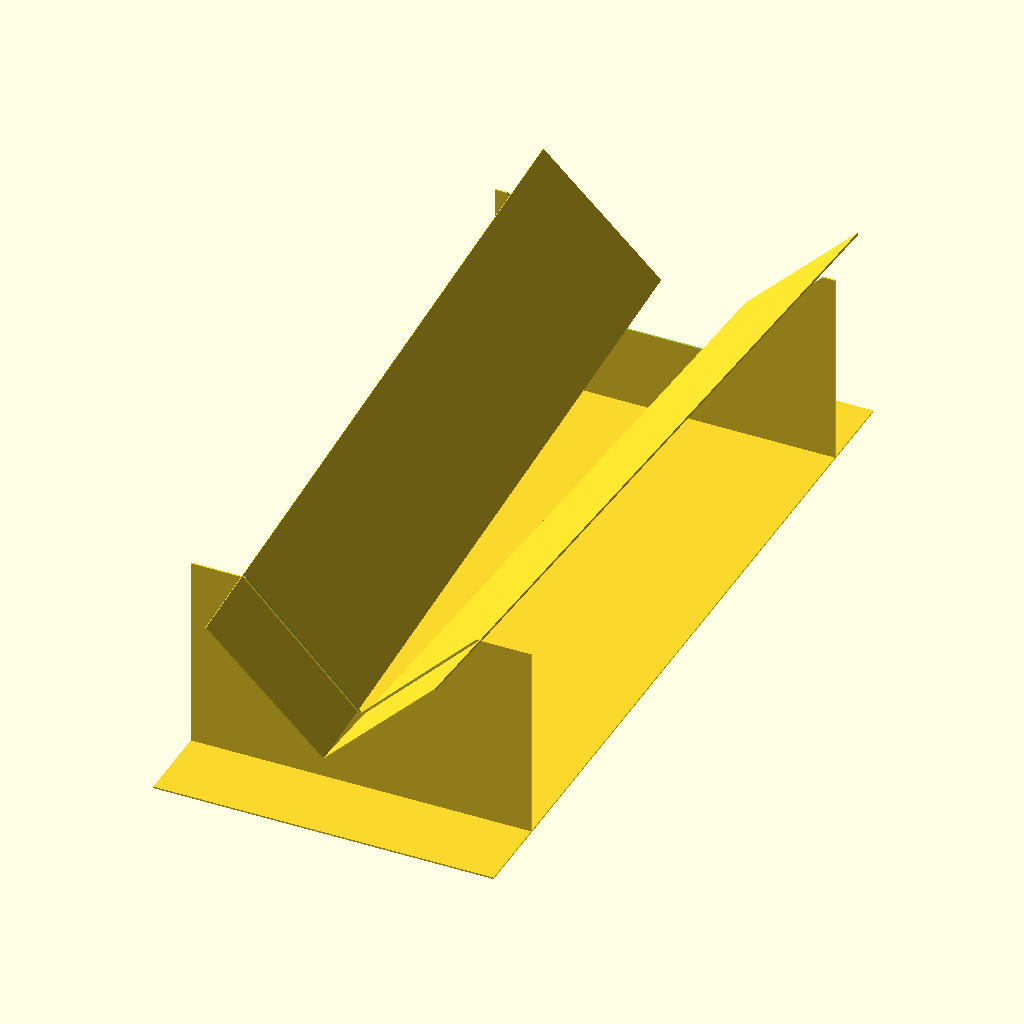
Cell 1: the model at its default parameters.
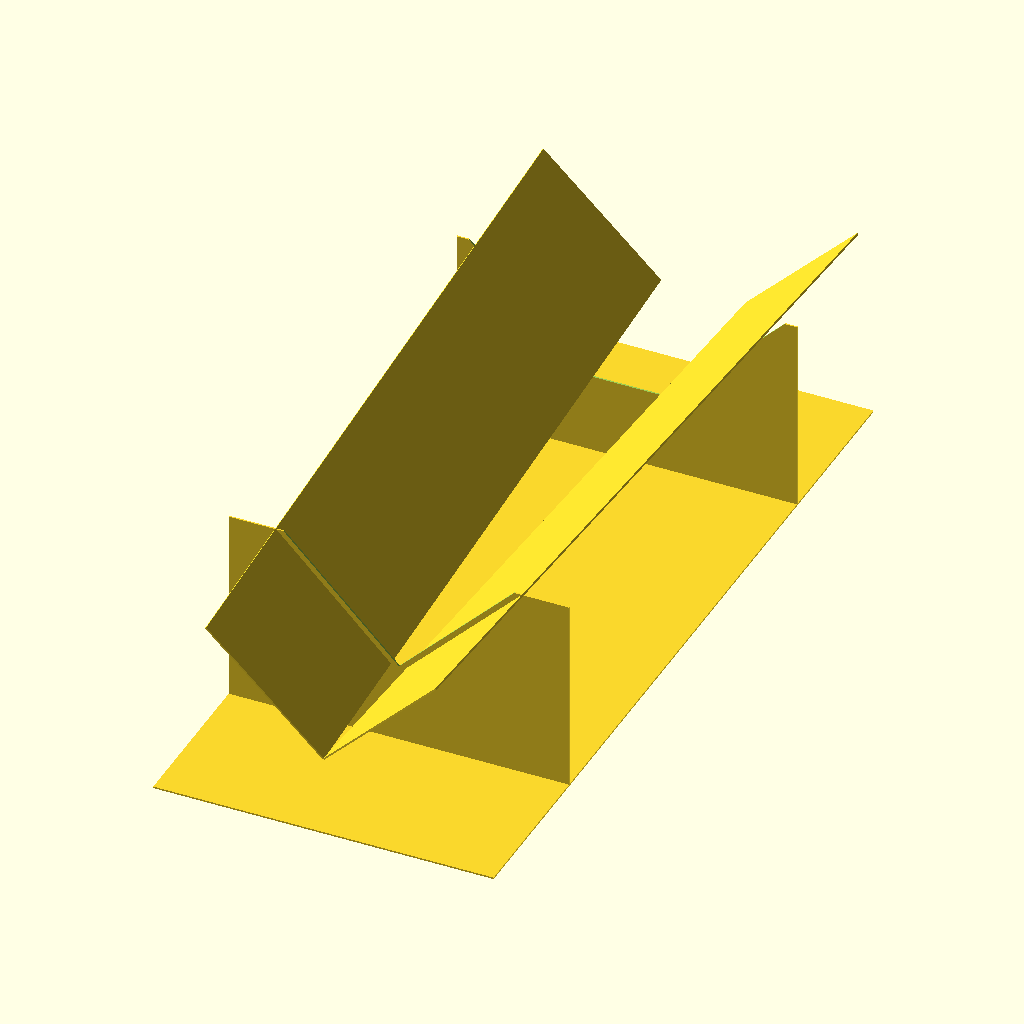
Cell 2: the same model with support_e = 100.
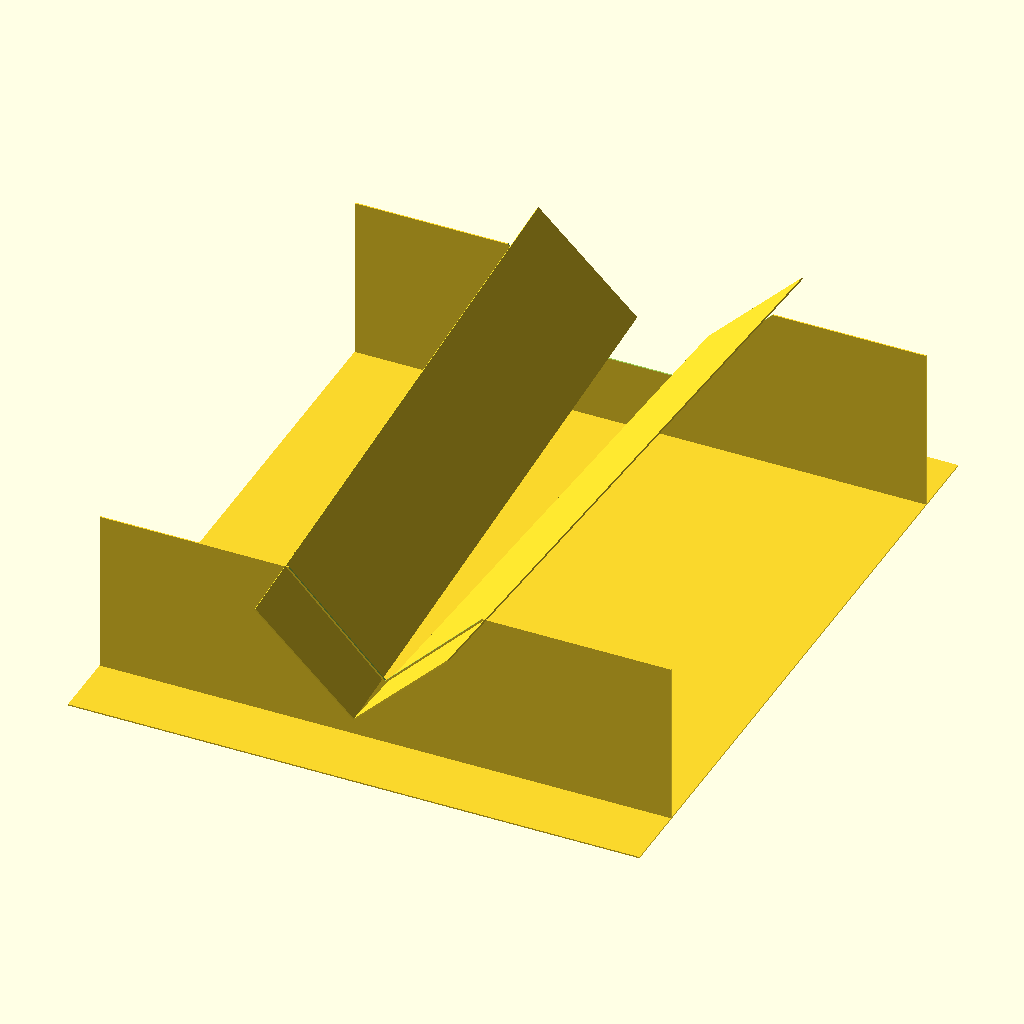
Cell 3: the same model with support_lg = 418.
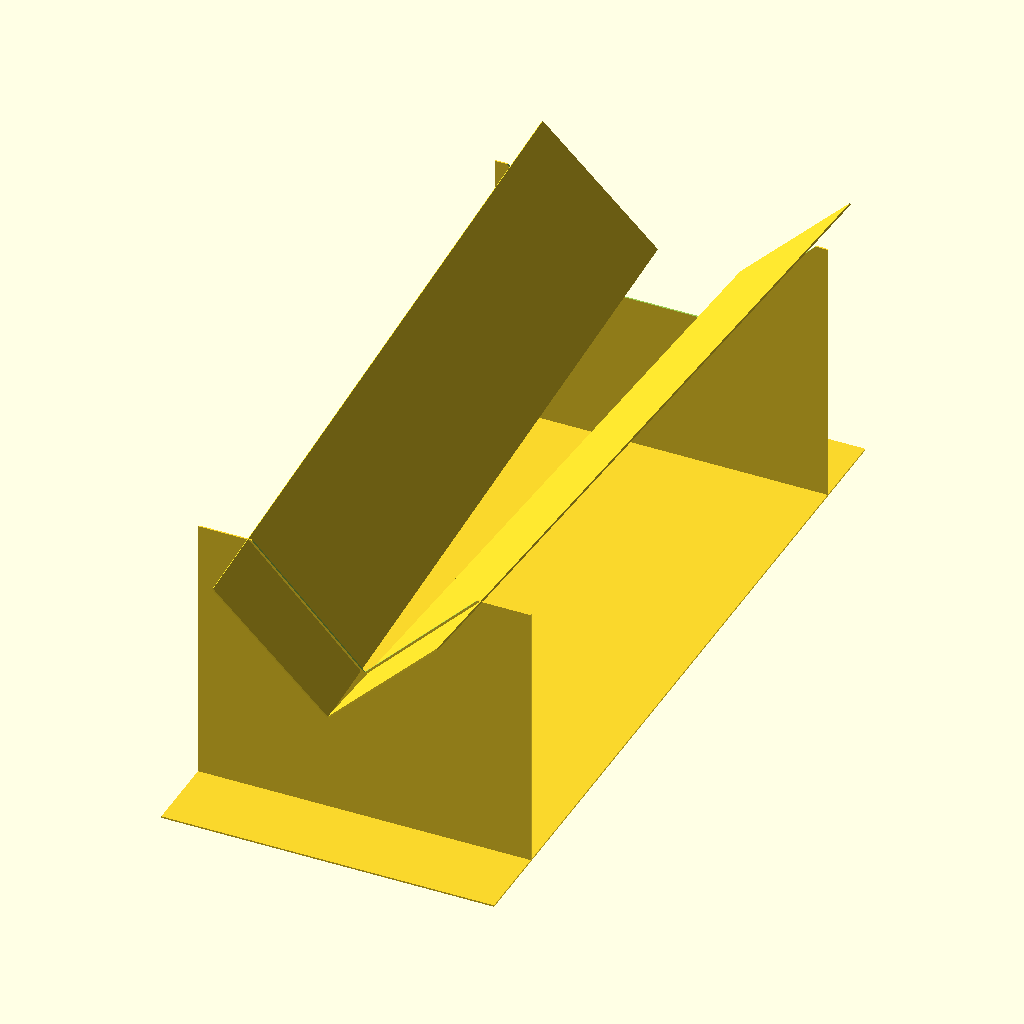
Cell 4: support_h = 100 (everything else at default).
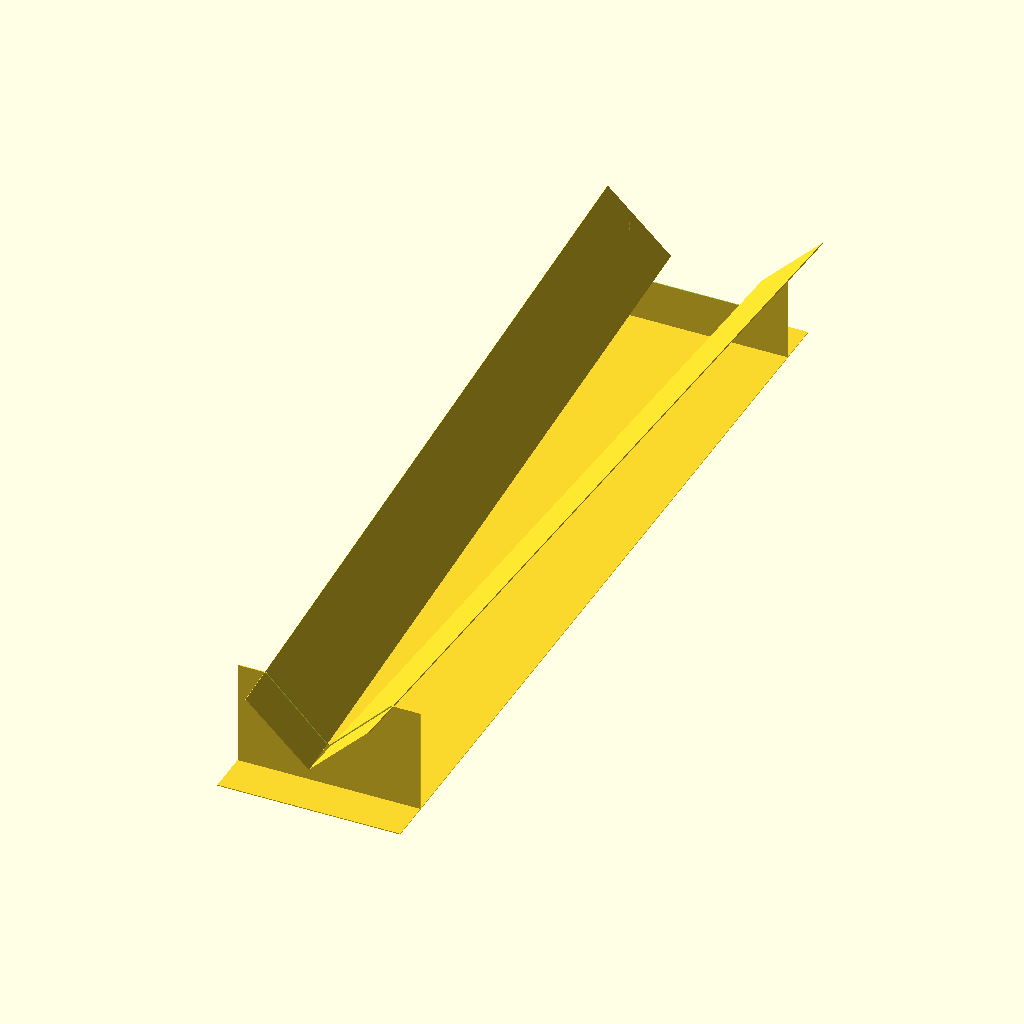
Cell 5: l_trie = 1000 (everything else at default).
All cells are drawn from the same view direction (rotation 55°, 0°, 25°, orthographic, colour scheme Cornfield), but the view is re-fitted for each cell, so position and scale can differ between cells as well as the parameter.
OpenSCAD source file trieur/trieur.scad:
$fs=$fs/4;
$fa=$fa/4;

e  = 6;

support_e = 50;
support_lg = 209;
support_h = 50;

l_trie = 500;
lg_trie = 100;
lg_trie2 = 100;
angle = 45;
angle2 = 3;

support_lg_bout = l_trie*sin(angle2)*2;


support_h1 = support_h + lg_trie*cos(angle);

module pan(){
    hull(){
        translate([0,0]) square([support_e, lg_trie]);
        translate([l_trie,0]) square([1, lg_trie2]);
    }
}

module toto(){
    union(){
        for(i=[0,1]){
            mirror([i,0,0])rotate([0,angle,-angle2]) rotate([90,0,90])  pan();
        }
    }
}

module support(){
    difference(){
       translate([-support_lg/2,0]) square([support_lg, l_trie]);
    }
}

module support2(){
    difference(){
        translate([-support_lg/2,0]) square([support_lg, support_h1]);
        
         hull(){
            for(i=[0,1]){
                mirror([i,0,0]) translate([0,support_h]) rotate([0,0,90-angle])square([300, e]);
            }
        }
    }
}

module support3(){
    difference(){
        translate([-support_lg/2,0]) square([support_lg, support_h1]);
        
         hull(){
            for(i=[0,1]){
                mirror([i,0,0]) translate([support_lg_bout/2,support_h]) rotate([0,0,90-angle])square([300, e]);
            }
        }
    }
}


support();

if(true){
    translate([0,support_e]) rotate([90,0,0]) support2();
    translate([0, l_trie-support_e]) rotate([90,0,0]) support3();
    translate([0,0,support_h])toto();
} else {
    translate([support_lg+1,0]) support2();
    translate([support_lg+1,200]) support3();
    
     translate([2*support_lg+2,0])  pan();
}

echo("boulon max ", support_lg_bout);
echo(support_lg_bout);
Customizer parameters (derived from the source; name, type, default, range or options):
e: number, default 6
support_e: number, default 50
support_lg: number, default 209
support_h: number, default 50
l_trie: number, default 500
lg_trie: number, default 100
lg_trie2: number, default 100
angle: number, default 45
angle2: number, default 3
